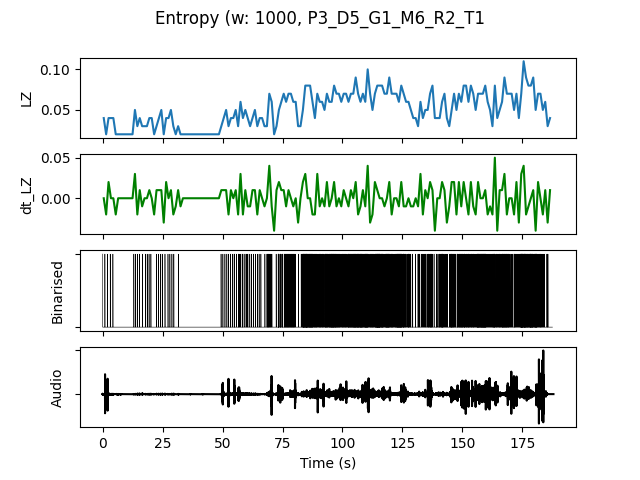

The file beside this chart, header and first rows:
, t0, LZ, dt_LZ, IOI, nCounts
0.0, 0.0, 0.03986, 0.0, 500.0, 2
1.0, 1.0, 0.01993, -0.01993, 0.0, 0
2.0, 2.0, 0.03986, 0.01993, 1000, 1
3.0, 3.0, 0.03986, 0.0, 1000, 1
4.0, 4.0, 0.03986, 0.0, 1000, 1
5.0, 5.0, 0.01993, -0.01993, 0.0, 0
6.0, 6.0, 0.01993, 0.0, 0.0, 0
7.0, 7.0, 0.01993, 0.0, 0.0, 0
8.0, 8.0, 0.01993, 0.0, 0.0, 0
9.0, 9.0, 0.01993, 0.0, 0.0, 0
10.0, 10.0, 0.01993, 0.0, 0.0, 0
11.0, 11.0, 0.01993, 0.0, 0.0, 0
12.0, 12.0, 0.01993, 0.0, 0.0, 0
13.0, 13.0, 0.04983, 0.0299, 500.0, 2
14.0, 14.0, 0.0299, -0.01993, 1000, 1
15.0, 15.0, 0.03986, 0.009966, 1000, 1
16.0, 16.0, 0.0299, -0.009966, 1000, 1
17.0, 17.0, 0.0299, 0.0, 1000, 1
18.0, 18.0, 0.0299, 0.0, 1000, 1
19.0, 19.0, 0.03986, 0.009966, 1000, 1
20.0, 20.0, 0.03986, 0.0, 1000, 1
21.0, 21.0, 0.01993, -0.01993, 0.0, 0
22.0, 22.0, 0.0299, 0.009966, 1000, 1
23.0, 23.0, 0.03986, 0.009966, 1000, 1
24.0, 24.0, 0.04983, 0.009966, 500.0, 2
25.0, 25.0, 0.01993, -0.0299, 0.0, 0
26.0, 26.0, 0.03986, 0.01993, 1000, 1
27.0, 27.0, 0.03986, 0.0, 1000, 1
28.0, 28.0, 0.04983, 0.009966, 500.0, 2
29.0, 29.0, 0.0299, -0.01993, 1000, 1
30.0, 30.0, 0.01993, -0.009966, 0.0, 0
31.0, 31.0, 0.0299, 0.009966, 1000, 1
32.0, 32.0, 0.01993, -0.009966, 0.0, 0
33.0, 33.0, 0.01993, 0.0, 0.0, 0
34.0, 34.0, 0.01993, 0.0, 0.0, 0
35.0, 35.0, 0.01993, 0.0, 0.0, 0
36.0, 36.0, 0.01993, 0.0, 0.0, 0
37.0, 37.0, 0.01993, 0.0, 0.0, 0
38.0, 38.0, 0.01993, 0.0, 0.0, 0
39.0, 39.0, 0.01993, 0.0, 0.0, 0
40.0, 40.0, 0.01993, 0.0, 0.0, 0
41.0, 41.0, 0.01993, 0.0, 0.0, 0
42.0, 42.0, 0.01993, 0.0, 0.0, 0
43.0, 43.0, 0.01993, 0.0, 0.0, 0
44.0, 44.0, 0.01993, 0.0, 0.0, 0
45.0, 45.0, 0.01993, 0.0, 0.0, 0
46.0, 46.0, 0.01993, 0.0, 0.0, 0
47.0, 47.0, 0.01993, 0.0, 0.0, 0
48.0, 48.0, 0.01993, 0.0, 0.0, 0
49.0, 49.0, 0.0299, 0.009966, 1000, 1
50.0, 50.0, 0.03986, 0.009966, 1000, 1
51.0, 51.0, 0.04983, 0.009966, 500.0, 2
52.0, 52.0, 0.0299, -0.01993, 1000, 1
53.0, 53.0, 0.03986, 0.009966, 500.0, 2
54.0, 54.0, 0.03986, 0.0, 500.0, 2
55.0, 55.0, 0.04983, 0.009966, 500.0, 2
56.0, 56.0, 0.0299, -0.01993, 500.0, 2
57.0, 57.0, 0.05979, 0.0299, 500.0, 2
58.0, 58.0, 0.03986, -0.01993, 500.0, 2
59.0, 59.0, 0.04983, 0.009966, 500.0, 2
... 127 more rows
